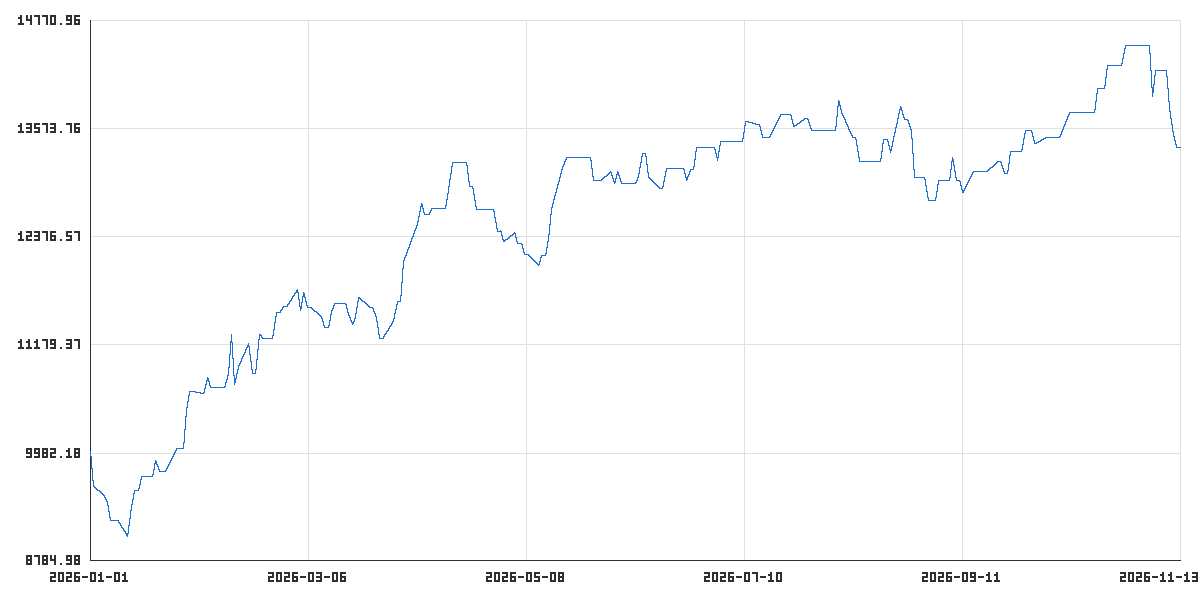

The table this chart was drawn from, first rows:
time_utc, balance, equity
2026-01-01T23:59:00Z, 10000, 10000
2026-01-02T21:58:00Z, 9610, 9610
2026-01-05T23:59:00Z, 9516, 9516
2026-01-06T23:59:00Z, 9423, 9423
2026-01-07T23:59:00Z, 9237, 9237
2026-01-08T23:59:00Z, 9237, 9237
2026-01-09T21:58:00Z, 9237, 9237
2026-01-12T23:59:00Z, 9057, 9057
2026-01-13T23:59:00Z, 9389, 9389
2026-01-14T23:59:00Z, 9567, 9567
2026-01-15T23:59:00Z, 9567, 9567
2026-01-16T21:58:00Z, 9724, 9724
2026-01-19T23:59:00Z, 9724, 9724
2026-01-20T23:59:00Z, 9901, 9901
2026-01-21T23:59:00Z, 9774, 9774
2026-01-22T23:59:00Z, 9774, 9774
2026-01-23T21:58:00Z, 9774, 9774
2026-01-26T23:59:00Z, 10037, 10037
2026-01-27T23:59:00Z, 10037, 10037
2026-01-28T23:59:00Z, 10036, 10036
2026-01-29T23:59:00Z, 10462, 10462
2026-01-30T21:58:00Z, 10659, 10659
2026-02-02T23:59:00Z, 10646, 10646
2026-02-03T23:59:00Z, 10646, 10646
2026-02-04T23:59:00Z, 10819, 10819
2026-02-05T23:59:00Z, 10714, 10714
2026-02-06T21:58:00Z, 10714, 10714
2026-02-09T23:59:00Z, 10714, 10714
2026-02-10T23:59:00Z, 10869, 10869
2026-02-11T23:59:00Z, 11300, 11300
2026-02-12T23:59:00Z, 10745, 10745
2026-02-13T21:58:00Z, 10936, 10936
2026-02-16T23:59:00Z, 11197, 11197
2026-02-17T23:59:00Z, 10868, 10868
2026-02-18T23:59:00Z, 10868, 10868
2026-02-19T23:59:00Z, 11293, 11293
2026-02-20T21:58:00Z, 11256, 11256
2026-02-23T23:59:00Z, 11256, 11256
2026-02-24T23:59:00Z, 11536, 11536
2026-02-25T23:59:00Z, 11536, 11536
2026-02-26T23:59:00Z, 11605, 11605
2026-02-27T21:58:00Z, 11605, 11605
2026-03-02T23:59:00Z, 11790, 11790
2026-03-03T23:59:00Z, 11559, 11559
2026-03-04T23:59:00Z, 11767, 11767
2026-03-05T23:59:00Z, 11599, 11599
2026-03-06T21:58:00Z, 11599, 11599
2026-03-09T23:59:00Z, 11487, 11487
2026-03-10T23:59:00Z, 11374, 11374
2026-03-11T23:59:00Z, 11374, 11374
2026-03-12T23:59:00Z, 11546, 11546
2026-03-13T20:58:00Z, 11637, 11637
2026-03-16T23:59:00Z, 11637, 11637
2026-03-17T23:59:00Z, 11521, 11521
2026-03-18T23:59:00Z, 11408, 11408
2026-03-19T23:59:00Z, 11491, 11491
2026-03-20T20:58:00Z, 11705, 11705
2026-03-23T23:59:00Z, 11590, 11590
2026-03-24T23:59:00Z, 11590, 11590
2026-03-25T23:59:00Z, 11475, 11475
... 166 more rows
